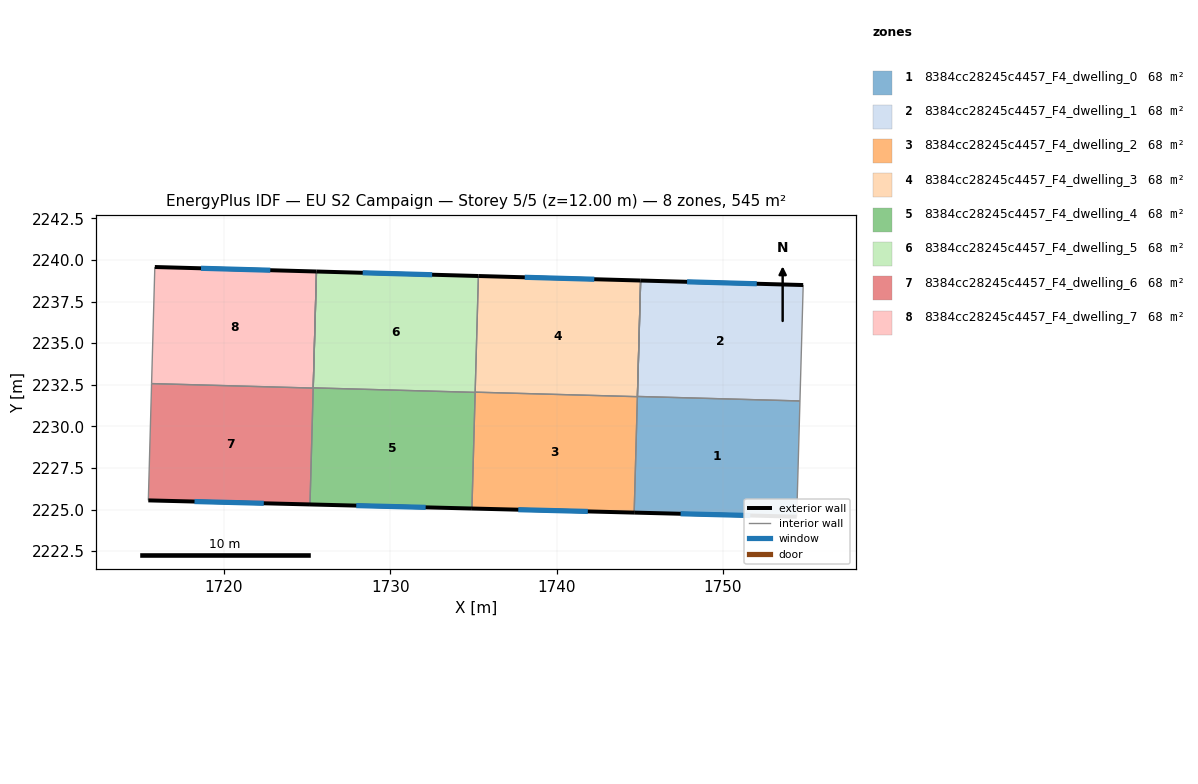
=== STOREY PLAN SPEC (per zone: floor XY polygon, exterior-wall plan segments, windows/doors) ===
zone 1: 8384cc28245c4457_F4_dwelling_0  (68.2 m²)
  floor: (1754.63, 2231.53) (1754.44, 2224.57) (1744.67, 2224.82) (1745.05, 2238.77) (1744.86, 2231.80)
  exterior wall: (1744.67, 2224.82) – (1754.44, 2224.57)  [9.8 m]
    window: (1747.46, 2224.75) – (1751.65, 2224.64)  [5.4 m²]
  interior walls: 5
zone 2: 8384cc28245c4457_F4_dwelling_1  (68.1 m²)
  floor: (1754.83, 2238.50) (1754.63, 2231.53) (1744.86, 2231.80) (1745.05, 2238.77)
  exterior wall: (1754.83, 2238.50) – (1745.05, 2238.77)  [9.8 m]
    window: (1752.03, 2238.57) – (1747.85, 2238.69)  [5.4 m²]
  interior walls: 3
zone 3: 8384cc28245c4457_F4_dwelling_2  (68.1 m²)
  floor: (1744.86, 2231.79) (1744.67, 2224.82) (1734.91, 2225.06) (1735.11, 2232.06)
  exterior wall: (1734.91, 2225.06) – (1744.67, 2224.82)  [9.8 m]
    window: (1737.70, 2224.99) – (1741.88, 2224.89)  [5.4 m²]
  interior walls: 4
zone 4: 8384cc28245c4457_F4_dwelling_3  (68.1 m²)
  floor: (1745.05, 2238.77) (1744.86, 2231.79) (1735.11, 2232.06) (1735.30, 2239.04)
  exterior wall: (1745.05, 2238.77) – (1735.30, 2239.04)  [9.8 m]
    window: (1742.27, 2238.85) – (1738.09, 2238.96)  [5.4 m²]
  interior walls: 3
zone 5: 8384cc28245c4457_F4_dwelling_4  (68.1 m²)
  floor: (1735.11, 2232.04) (1734.91, 2225.06) (1725.18, 2225.31) (1725.37, 2232.32)
  exterior wall: (1725.18, 2225.31) – (1734.91, 2225.06)  [9.7 m]
    window: (1727.96, 2225.24) – (1732.13, 2225.13)  [5.4 m²]
  interior walls: 5
zone 6: 8384cc28245c4457_F4_dwelling_5  (68.1 m²)
  floor: (1735.30, 2239.04) (1735.11, 2232.04) (1725.37, 2232.32) (1725.57, 2239.31)
  exterior wall: (1735.30, 2239.04) – (1725.57, 2239.31)  [9.7 m]
    window: (1732.52, 2239.12) – (1728.35, 2239.23)  [5.4 m²]
  interior walls: 4
zone 7: 8384cc28245c4457_F4_dwelling_6  (68.1 m²)
  floor: (1725.37, 2232.30) (1725.18, 2225.31) (1715.46, 2225.55) (1715.66, 2232.57)
  exterior wall: (1715.46, 2225.55) – (1725.18, 2225.31)  [9.7 m]
    window: (1718.24, 2225.48) – (1722.40, 2225.38)  [5.4 m²]
  interior walls: 3
zone 8: 8384cc28245c4457_F4_dwelling_7  (68.1 m²)
  floor: (1725.57, 2239.31) (1725.37, 2232.30) (1715.66, 2232.57) (1715.85, 2239.58)
  exterior wall: (1725.57, 2239.31) – (1715.85, 2239.58)  [9.7 m]
    window: (1722.79, 2239.39) – (1718.63, 2239.50)  [5.4 m²]
  interior walls: 3

=== DERIVED (storey summary) ===
Building: EU S2 Campaign
Storey: 5 of 5  (floor level z = 12.00 m)
Storey gross floor area: 545.2 m²
Zones on this storey: 8
  - 8384cc28245c4457_F4_dwelling_0: floor 68.2 m²; exterior wall 9.8 m (29.3 m²); 1 window(s) 5.4 m²; WWR 18.4%
  - 8384cc28245c4457_F4_dwelling_1: floor 68.1 m²; exterior wall 9.8 m (29.3 m²); 1 window(s) 5.4 m²; WWR 18.4%
  - 8384cc28245c4457_F4_dwelling_2: floor 68.1 m²; exterior wall 9.8 m (29.3 m²); 1 window(s) 5.4 m²; WWR 18.4%
  - 8384cc28245c4457_F4_dwelling_3: floor 68.1 m²; exterior wall 9.8 m (29.3 m²); 1 window(s) 5.4 m²; WWR 18.4%
  - 8384cc28245c4457_F4_dwelling_4: floor 68.1 m²; exterior wall 9.7 m (29.2 m²); 1 window(s) 5.4 m²; WWR 18.4%
  - 8384cc28245c4457_F4_dwelling_5: floor 68.1 m²; exterior wall 9.7 m (29.2 m²); 1 window(s) 5.4 m²; WWR 18.4%
  - 8384cc28245c4457_F4_dwelling_6: floor 68.1 m²; exterior wall 9.7 m (29.2 m²); 1 window(s) 5.4 m²; WWR 18.4%
  - 8384cc28245c4457_F4_dwelling_7: floor 68.1 m²; exterior wall 9.7 m (29.2 m²); 1 window(s) 5.4 m²; WWR 18.4%
Zone adjacency (shared interzone walls):
  - 8384cc28245c4457_F4_dwelling_0 ↔ 8384cc28245c4457_F4_dwelling_1
  - 8384cc28245c4457_F4_dwelling_0 ↔ 8384cc28245c4457_F4_dwelling_2
  - 8384cc28245c4457_F4_dwelling_0 ↔ 8384cc28245c4457_F4_dwelling_3
  - 8384cc28245c4457_F4_dwelling_2 ↔ 8384cc28245c4457_F4_dwelling_3
  - 8384cc28245c4457_F4_dwelling_2 ↔ 8384cc28245c4457_F4_dwelling_4
  - 8384cc28245c4457_F4_dwelling_2 ↔ 8384cc28245c4457_F4_dwelling_5
  - 8384cc28245c4457_F4_dwelling_3 ↔ 8384cc28245c4457_F4_dwelling_5
  - 8384cc28245c4457_F4_dwelling_4 ↔ 8384cc28245c4457_F4_dwelling_5
  - 8384cc28245c4457_F4_dwelling_4 ↔ 8384cc28245c4457_F4_dwelling_6
  - 8384cc28245c4457_F4_dwelling_4 ↔ 8384cc28245c4457_F4_dwelling_7
  - 8384cc28245c4457_F4_dwelling_6 ↔ 8384cc28245c4457_F4_dwelling_7